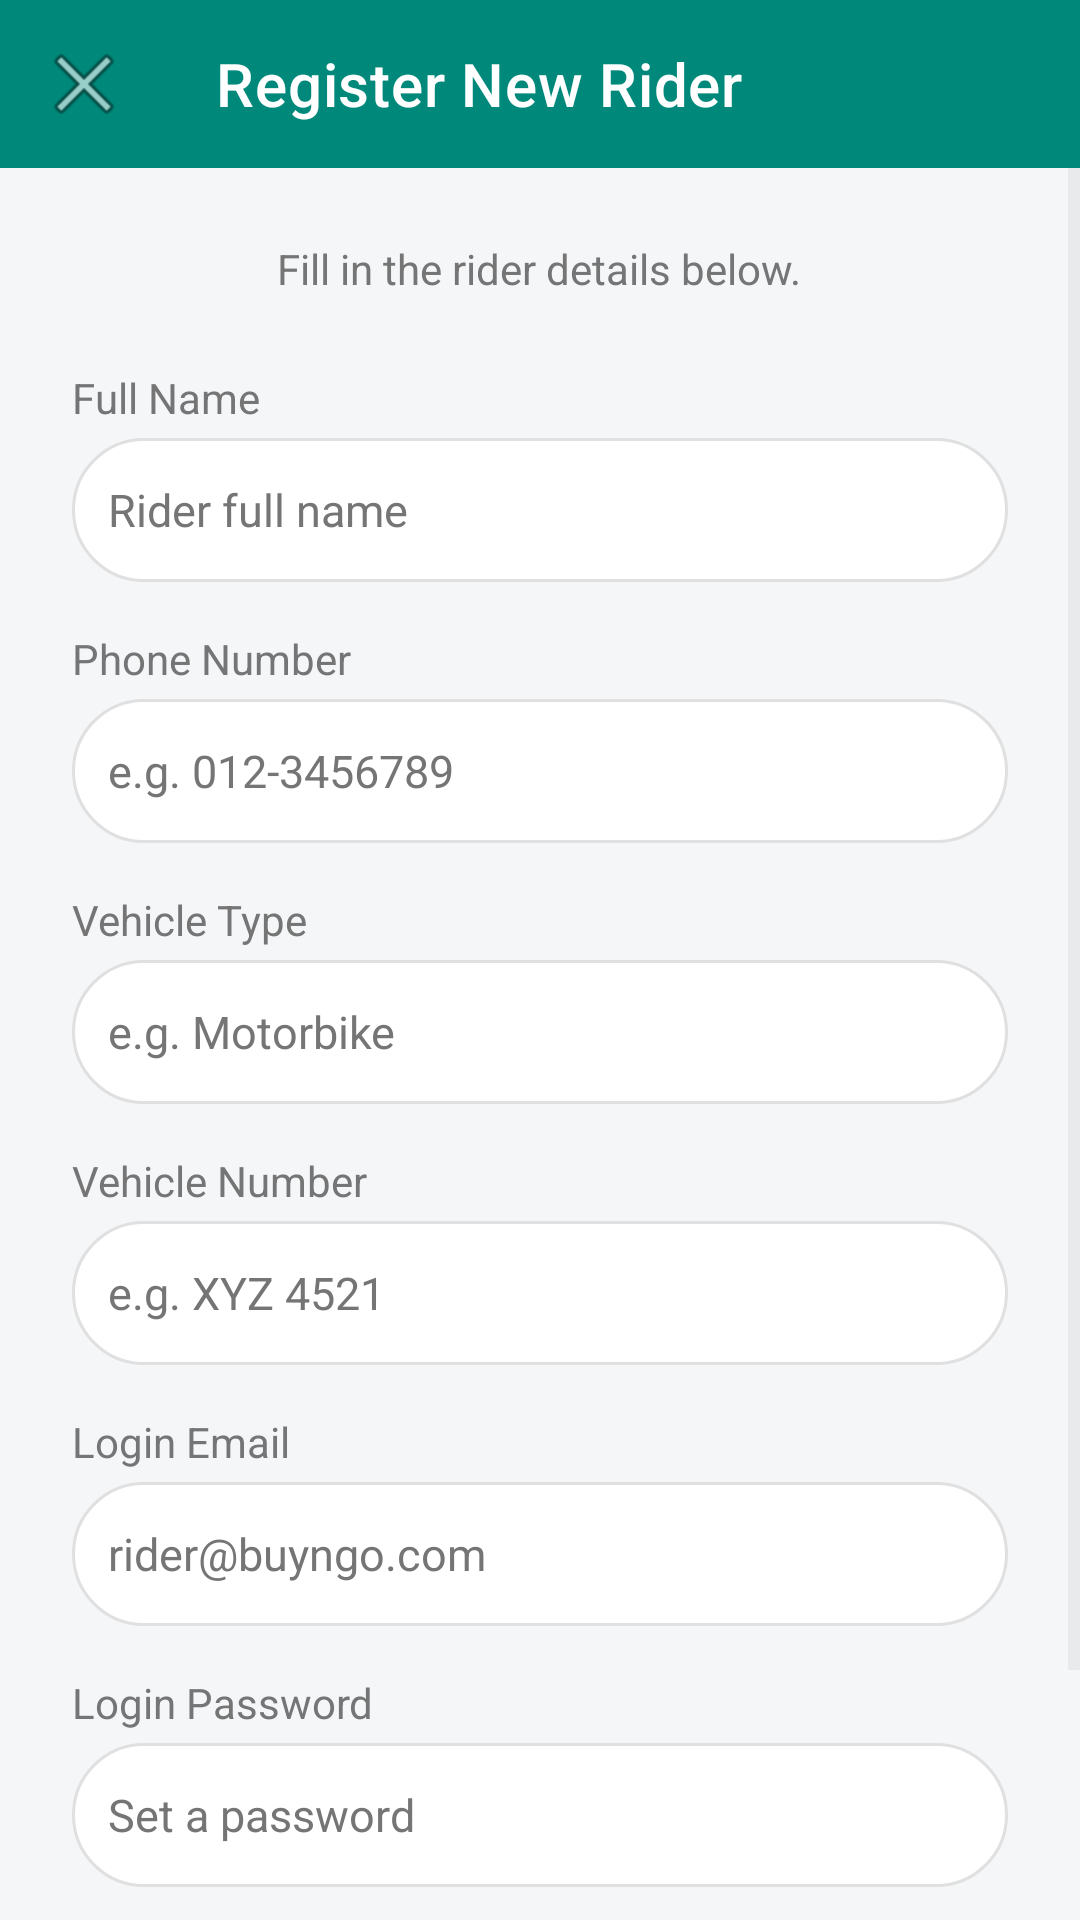

Reconstruct the res/layout file that produces this screen, plus the resources it refers to.
<!-- AndroidManifest.xml: application theme Theme.BuyNgo -->
<!-- res/layout/adm_register_rider.xml -->
<?xml version="1.0" encoding="utf-8"?>
<LinearLayout xmlns:android="http://schemas.android.com/apk/res/android"
    xmlns:app="http://schemas.android.com/apk/res-auto"
    android:layout_width="match_parent"
    android:layout_height="match_parent"
    android:orientation="vertical"
    android:background="@color/screen_bg">

    <androidx.appcompat.widget.Toolbar
        android:id="@+id/toolbar"
        android:layout_width="match_parent"
        android:layout_height="?attr/actionBarSize"
        android:background="@color/toolbar_bg"
        app:navigationIcon="@android:drawable/ic_menu_close_clear_cancel"
        app:title="Register New Rider"
        app:titleTextColor="@color/toolbar_text" />

    <ScrollView
        android:layout_width="match_parent"
        android:layout_height="match_parent">

        <LinearLayout
            android:layout_width="match_parent"
            android:layout_height="wrap_content"
            android:orientation="vertical"
            android:padding="24dp">

            <TextView
                android:layout_width="wrap_content"
                android:layout_height="wrap_content"
                android:layout_gravity="center"
                android:layout_marginBottom="24dp"
                android:text="Fill in the rider details below."
                android:gravity="center"
                android:textSize="14sp"
                android:textColor="@color/text_light" />

            <TextView
                android:layout_width="match_parent"
                android:layout_height="wrap_content"
                android:layout_marginBottom="4dp"
                android:text="Full Name"
                android:textSize="14sp"
                android:textColor="@color/text_light" />
            <EditText
                android:id="@+id/etRiderName"
                android:layout_width="match_parent"
                android:layout_height="48dp"
                android:inputType="textPersonName"
                android:hint="Rider full name"
                android:imeOptions="actionNext"
                android:textSize="15sp"
                android:textColor="@color/text_dark"
                android:textColorHint="@color/text_light"
                android:paddingStart="12dp"
                android:paddingEnd="12dp"
                android:layout_marginBottom="16dp"
                android:background="@drawable/search_bg" />

            <TextView
                android:layout_width="match_parent"
                android:layout_height="wrap_content"
                android:layout_marginBottom="4dp"
                android:text="Phone Number"
                android:textSize="14sp"
                android:textColor="@color/text_light" />
            <EditText
                android:id="@+id/etRiderPhone"
                android:layout_width="match_parent"
                android:layout_height="48dp"
                android:inputType="phone"
                android:hint="e.g. 012-3456789"
                android:imeOptions="actionNext"
                android:textSize="15sp"
                android:textColor="@color/text_dark"
                android:textColorHint="@color/text_light"
                android:paddingStart="12dp"
                android:paddingEnd="12dp"
                android:layout_marginBottom="16dp"
                android:background="@drawable/search_bg" />

            <TextView
                android:layout_width="match_parent"
                android:layout_height="wrap_content"
                android:layout_marginBottom="4dp"
                android:text="Vehicle Type"
                android:textSize="14sp"
                android:textColor="@color/text_light" />
            <EditText
                android:id="@+id/etVehicleType"
                android:layout_width="match_parent"
                android:layout_height="48dp"
                android:inputType="textCapWords"
                android:hint="e.g. Motorbike"
                android:imeOptions="actionNext"
                android:textSize="15sp"
                android:textColor="@color/text_dark"
                android:textColorHint="@color/text_light"
                android:paddingStart="12dp"
                android:paddingEnd="12dp"
                android:layout_marginBottom="16dp"
                android:background="@drawable/search_bg" />

            <TextView
                android:layout_width="match_parent"
                android:layout_height="wrap_content"
                android:layout_marginBottom="4dp"
                android:text="Vehicle Number"
                android:textSize="14sp"
                android:textColor="@color/text_light" />
            <EditText
                android:id="@+id/etVehicleNumber"
                android:layout_width="match_parent"
                android:layout_height="48dp"
                android:inputType="textCapCharacters"
                android:hint="e.g. XYZ 4521"
                android:imeOptions="actionNext"
                android:textSize="15sp"
                android:textColor="@color/text_dark"
                android:textColorHint="@color/text_light"
                android:paddingStart="12dp"
                android:paddingEnd="12dp"
                android:layout_marginBottom="16dp"
                android:background="@drawable/search_bg" />

            <TextView
                android:layout_width="match_parent"
                android:layout_height="wrap_content"
                android:layout_marginBottom="4dp"
                android:text="Login Email"
                android:textSize="14sp"
                android:textColor="@color/text_light" />
            <EditText
                android:id="@+id/etRiderEmail"
                android:layout_width="match_parent"
                android:layout_height="48dp"
                android:inputType="textEmailAddress"
                android:hint="rider@buyngo.com"
                android:imeOptions="actionNext"
                android:textSize="15sp"
                android:textColor="@color/text_dark"
                android:textColorHint="@color/text_light"
                android:paddingStart="12dp"
                android:paddingEnd="12dp"
                android:layout_marginBottom="16dp"
                android:background="@drawable/search_bg" />

            <TextView
                android:layout_width="match_parent"
                android:layout_height="wrap_content"
                android:layout_marginBottom="4dp"
                android:text="Login Password"
                android:textSize="14sp"
                android:textColor="@color/text_light" />
            <EditText
                android:id="@+id/etRiderPassword"
                android:layout_width="match_parent"
                android:layout_height="48dp"
                android:inputType="textPassword"
                android:hint="Set a password"
                android:imeOptions="actionDone"
                android:textSize="15sp"
                android:textColor="@color/text_dark"
                android:textColorHint="@color/text_light"
                android:paddingStart="12dp"
                android:paddingEnd="12dp"
                android:layout_marginBottom="32dp"
                android:background="@drawable/search_bg" />

            <Button
                android:id="@+id/btnRegisterRider"
                android:layout_width="match_parent"
                android:layout_height="52dp"
                android:text="Register Rider"
                android:textSize="16sp"
                android:textColor="@color/white"
                android:background="@drawable/search_bg" />
        </LinearLayout>
    </ScrollView>

</LinearLayout>
<!-- resources referenced by this layout -->
<resources>
  <color name="screen_bg">#F4F6F8</color>
  <color name="text_dark">#212121</color>
  <color name="text_light">#757575</color>
  <color name="toolbar_bg">#00897B</color>
  <color name="toolbar_text">#FFFFFF</color>
  <color name="white">#FFFFFFFF</color>
  <!-- drawable search_bg (drawable) -->
  <?xml version="1.0" encoding="utf-8"?>
  <shape xmlns:android="http://schemas.android.com/apk/res/android"
      android:shape="rectangle">
      <solid android:color="@color/white" />
      <stroke android:width="1dp" android:color="@color/divider" />
      <corners android:radius="24dp" />
  </shape>
  <style name="Theme.BuyNgo" parent="Theme.MaterialComponents.Light.NoActionBar">
          <item name="colorPrimary">@color/toolbar_bg</item>
          <item name="colorPrimaryVariant">@color/primary_green_dark</item>
          <item name="colorOnPrimary">@color/white</item>
          <item name="colorSecondary">@color/primary_green</item>
          <item name="colorSecondaryVariant">@color/primary_green_dark</item>
          <item name="colorOnSecondary">@color/white</item>
          <item name="android:statusBarColor">@color/toolbar_bg</item>
          <item name="android:windowBackground">@color/screen_bg</item>
          <item name="android:navigationBarColor">@color/white</item>
          
          <item name="colorControlActivated">@color/primary_green</item>
          <item name="colorControlNormal">@color/divider</item>
          
          <item name="android:textColorPrimary">@color/text_dark</item>
          <item name="android:textColorSecondary">@color/text_light</item>
      </style>
  <color name="divider">#E0E0E0</color>
  <color name="primary_green_dark">#00695C</color>
  <color name="primary_green">#00897B</color>
</resources>
